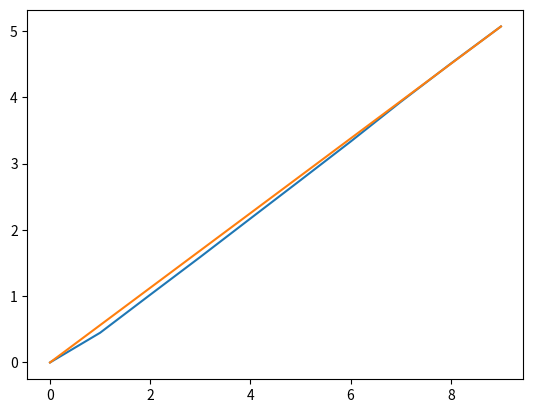

Source code (Python):

import numpy as np
import matplotlib.pyplot as plt

xs = np.array(range(10))
ys = []

for x in xs:
    y = np.random.normal(loc=0., scale=x, size=100000)
    y = np.clip(y, 0., 1e6)
    y = np.floor(y)
    y = np.std(y)
    ys.append(y)
    
plt.plot(xs, ys)

m = (ys[-1] - ys[0]) / (xs[-1] - xs[0])
ys = m * xs
plt.plot(xs, ys)

print (m)

plt.show()



